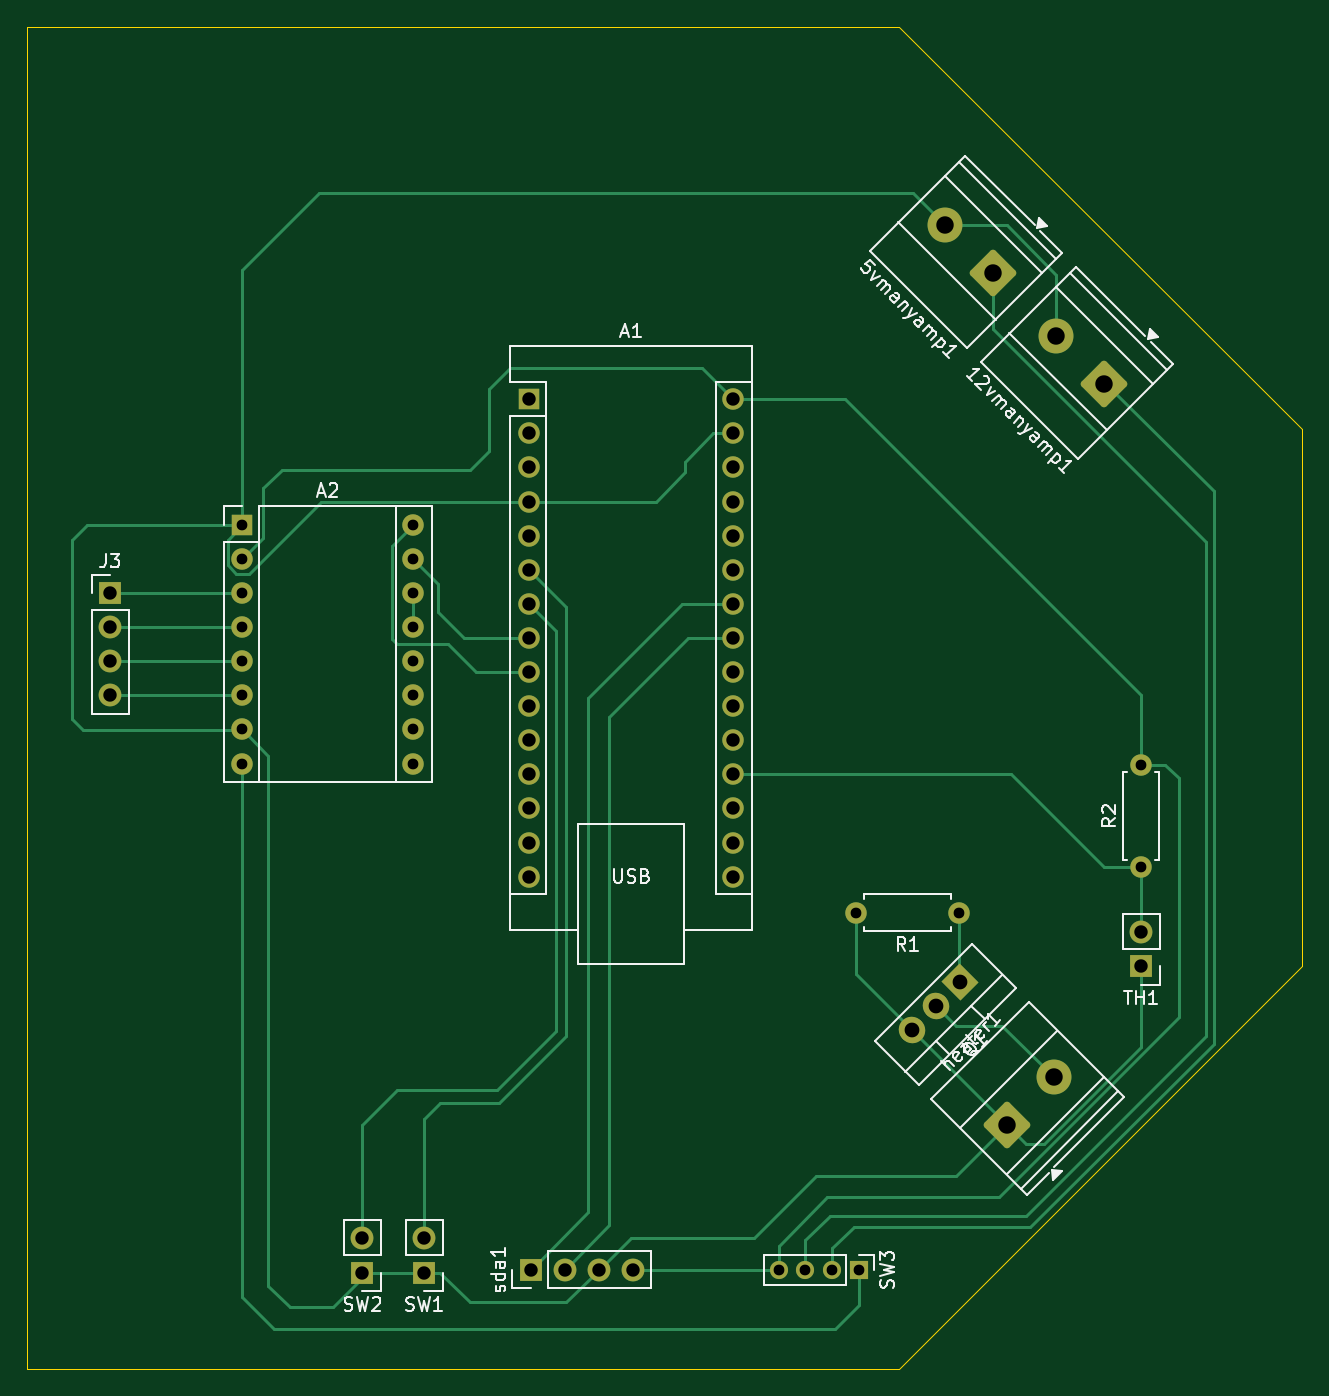
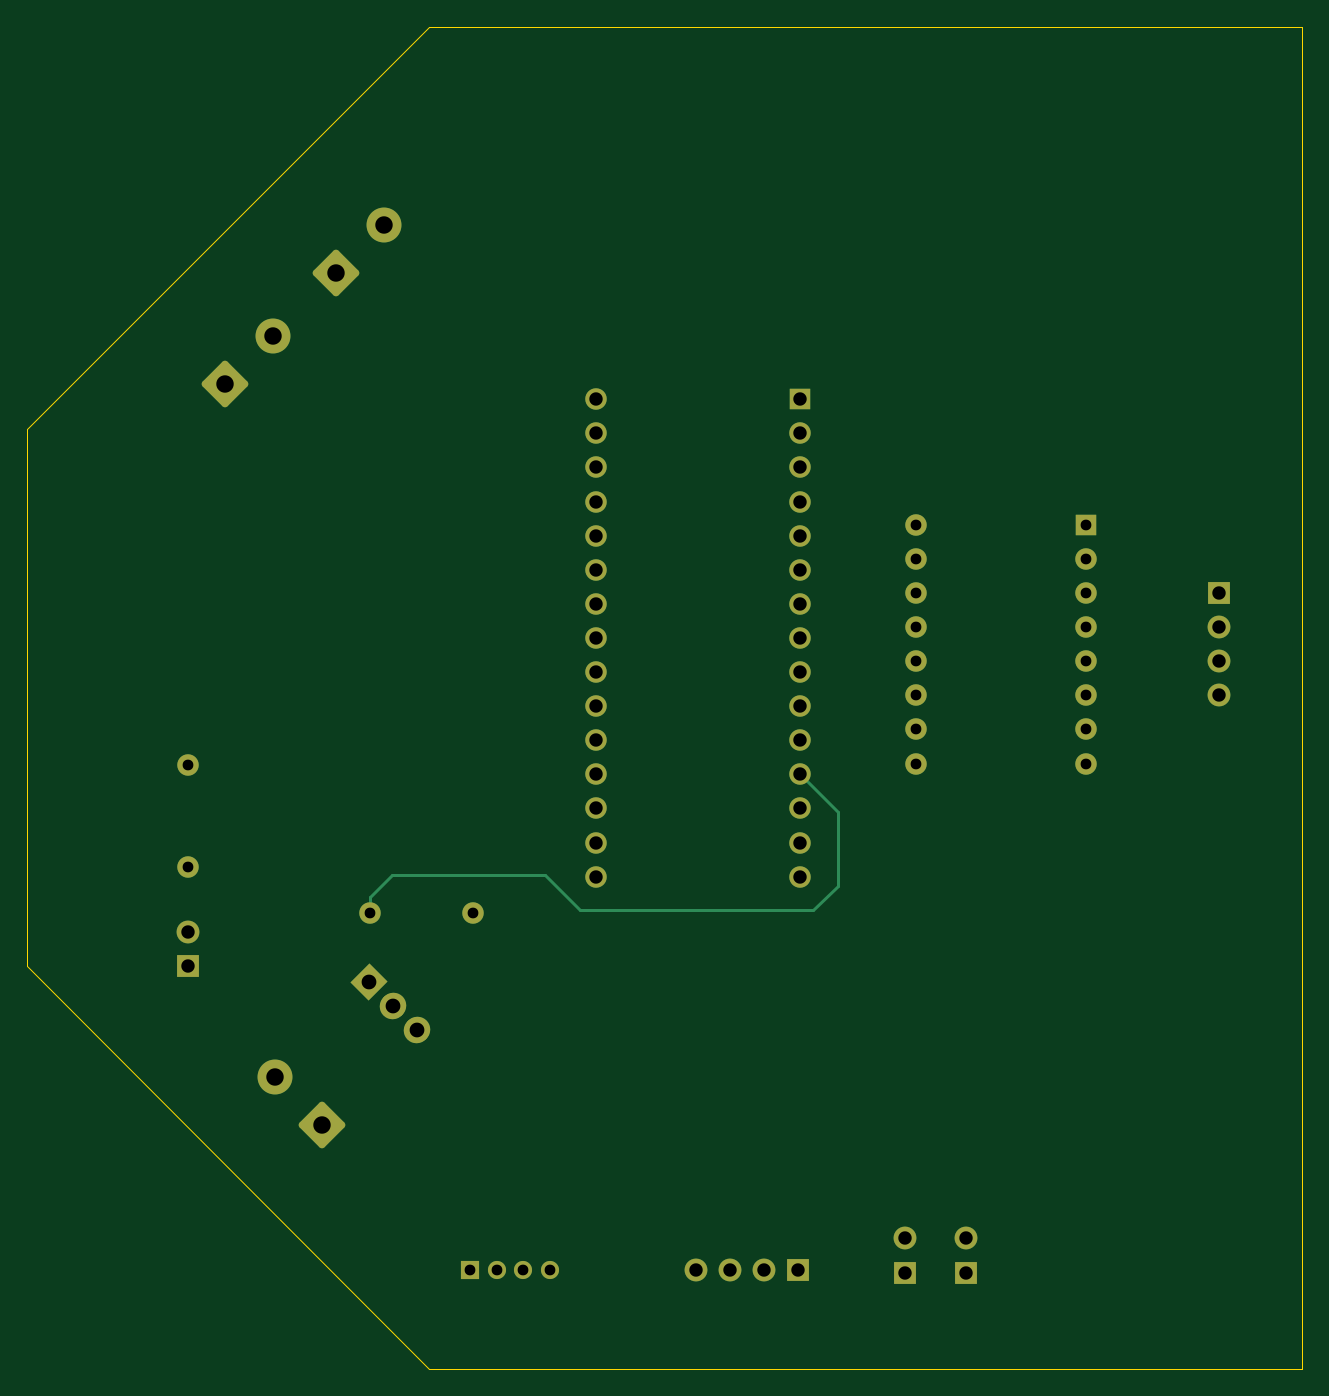
Circuit board: 11 layer files. Board 95.0 x 100.0 mm.
- bottom_copper: Galvanized Kaas-B_Cu.gbr (8434 bytes)
- bottom_mask: Galvanized Kaas-B_Mask.gbr (4580 bytes)
- paste: Galvanized Kaas-B_Paste.gbr (473 bytes)
- bottom_silk: Galvanized Kaas-B_Silkscreen.gbr (474 bytes)
- outline: Galvanized Kaas-Edge_Cuts.gbr (822 bytes)
- top_copper: Galvanized Kaas-F_Cu.gbr (15323 bytes)
- top_mask: Galvanized Kaas-F_Mask.gbr (4580 bytes)
- paste: Galvanized Kaas-F_Paste.gbr (473 bytes)
- top_silk: Galvanized Kaas-F_Silkscreen.gbr (36677 bytes)
- drill: Galvanized Kaas-NPTH-drl.gbr (482 bytes)
- drill: Galvanized Kaas-PTH-drl.gbr (3006 bytes)

=== bottom_copper: Galvanized Kaas-B_Cu.gbr (8434 bytes, source omitted) ===
=== bottom_mask: Galvanized Kaas-B_Mask.gbr (4580 bytes, source withheld) ===
=== paste: Galvanized Kaas-B_Paste.gbr ===
%TF.GenerationSoftware,KiCad,Pcbnew,9.0.6*%
%TF.CreationDate,2026-03-19T18:49:23+13:00*%
%TF.ProjectId,Galvanized Kaas,47616c76-616e-4697-9a65-64204b616173,rev?*%
%TF.SameCoordinates,Original*%
%TF.FileFunction,Paste,Bot*%
%TF.FilePolarity,Positive*%
%FSLAX46Y46*%
G04 Gerber Fmt 4.6, Leading zero omitted, Abs format (unit mm)*
G04 Created by KiCad (PCBNEW 9.0.6) date 2026-03-19 18:49:23*
%MOMM*%
%LPD*%
G01*
G04 APERTURE LIST*
G04 APERTURE END LIST*
M02*

=== bottom_silk: Galvanized Kaas-B_Silkscreen.gbr ===
%TF.GenerationSoftware,KiCad,Pcbnew,9.0.6*%
%TF.CreationDate,2026-03-19T18:49:23+13:00*%
%TF.ProjectId,Galvanized Kaas,47616c76-616e-4697-9a65-64204b616173,rev?*%
%TF.SameCoordinates,Original*%
%TF.FileFunction,Legend,Bot*%
%TF.FilePolarity,Positive*%
%FSLAX46Y46*%
G04 Gerber Fmt 4.6, Leading zero omitted, Abs format (unit mm)*
G04 Created by KiCad (PCBNEW 9.0.6) date 2026-03-19 18:49:23*
%MOMM*%
%LPD*%
G01*
G04 APERTURE LIST*
G04 APERTURE END LIST*
M02*

=== outline: Galvanized Kaas-Edge_Cuts.gbr ===
%TF.GenerationSoftware,KiCad,Pcbnew,9.0.6*%
%TF.CreationDate,2026-03-19T18:49:23+13:00*%
%TF.ProjectId,Galvanized Kaas,47616c76-616e-4697-9a65-64204b616173,rev?*%
%TF.SameCoordinates,Original*%
%TF.FileFunction,Profile,NP*%
%FSLAX46Y46*%
G04 Gerber Fmt 4.6, Leading zero omitted, Abs format (unit mm)*
G04 Created by KiCad (PCBNEW 9.0.6) date 2026-03-19 18:49:23*
%MOMM*%
%LPD*%
G01*
G04 APERTURE LIST*
%TA.AperFunction,Profile*%
%ADD10C,0.050000*%
%TD*%
G04 APERTURE END LIST*
D10*
X157800000Y-26400000D02*
X222800000Y-26400000D01*
X157800000Y-126400000D02*
X157800000Y-26400000D01*
X222800000Y-126400000D02*
X157800000Y-126400000D01*
X252800000Y-56400000D02*
X252800000Y-96400000D01*
X222800000Y-126400000D02*
X252800000Y-96400000D01*
X222800000Y-26400000D02*
X252800000Y-56400000D01*
M02*

=== top_copper: Galvanized Kaas-F_Cu.gbr (15323 bytes, source omitted) ===
=== top_mask: Galvanized Kaas-F_Mask.gbr (4580 bytes, source withheld) ===
=== paste: Galvanized Kaas-F_Paste.gbr ===
%TF.GenerationSoftware,KiCad,Pcbnew,9.0.6*%
%TF.CreationDate,2026-03-19T18:49:23+13:00*%
%TF.ProjectId,Galvanized Kaas,47616c76-616e-4697-9a65-64204b616173,rev?*%
%TF.SameCoordinates,Original*%
%TF.FileFunction,Paste,Top*%
%TF.FilePolarity,Positive*%
%FSLAX46Y46*%
G04 Gerber Fmt 4.6, Leading zero omitted, Abs format (unit mm)*
G04 Created by KiCad (PCBNEW 9.0.6) date 2026-03-19 18:49:23*
%MOMM*%
%LPD*%
G01*
G04 APERTURE LIST*
G04 APERTURE END LIST*
M02*

=== top_silk: Galvanized Kaas-F_Silkscreen.gbr (36677 bytes, source omitted) ===
=== drill: Galvanized Kaas-NPTH-drl.gbr ===
%TF.GenerationSoftware,KiCad,Pcbnew,9.0.6*%
%TF.CreationDate,2026-03-19T18:49:49+13:00*%
%TF.ProjectId,Galvanized Kaas,47616c76-616e-4697-9a65-64204b616173,rev?*%
%TF.SameCoordinates,Original*%
%TF.FileFunction,NonPlated,1,2,NPTH*%
%TF.FilePolarity,Positive*%
%FSLAX46Y46*%
G04 Gerber Fmt 4.6, Leading zero omitted, Abs format (unit mm)*
G04 Created by KiCad (PCBNEW 9.0.6) date 2026-03-19 18:49:49*
%MOMM*%
%LPD*%
G01*
G04 APERTURE LIST*
G04 APERTURE END LIST*
M02*

=== drill: Galvanized Kaas-PTH-drl.gbr ===
%TF.GenerationSoftware,KiCad,Pcbnew,9.0.6*%
%TF.CreationDate,2026-03-19T18:49:49+13:00*%
%TF.ProjectId,Galvanized Kaas,47616c76-616e-4697-9a65-64204b616173,rev?*%
%TF.SameCoordinates,Original*%
%TF.FileFunction,Plated,1,2,PTH,Drill*%
%TF.FilePolarity,Positive*%
%FSLAX46Y46*%
G04 Gerber Fmt 4.6, Leading zero omitted, Abs format (unit mm)*
G04 Created by KiCad (PCBNEW 9.0.6) date 2026-03-19 18:49:49*
%MOMM*%
%LPD*%
G01*
G04 APERTURE LIST*
%TA.AperFunction,ComponentDrill*%
%ADD10C,0.800000*%
%TD*%
%TA.AperFunction,ComponentDrill*%
%ADD11C,1.000000*%
%TD*%
%TA.AperFunction,ComponentDrill*%
%ADD12C,1.100000*%
%TD*%
%TA.AperFunction,ComponentDrill*%
%ADD13C,1.300000*%
%TD*%
G04 APERTURE END LIST*
D10*
%TO.C,A2*%
X173860000Y-63510000D03*
X173860000Y-66050000D03*
X173860000Y-68590000D03*
X173860000Y-71130000D03*
X173860000Y-73670000D03*
X173860000Y-76210000D03*
X173860000Y-78750000D03*
X173860000Y-81290000D03*
X186560000Y-63510000D03*
X186560000Y-66050000D03*
X186560000Y-68590000D03*
X186560000Y-71130000D03*
X186560000Y-73670000D03*
X186560000Y-76210000D03*
X186560000Y-78750000D03*
X186560000Y-81290000D03*
%TO.C,SW3*%
X213800000Y-119000000D03*
X215800000Y-119000000D03*
X217800000Y-119000000D03*
%TO.C,R1*%
X219590000Y-92400000D03*
%TO.C,SW3*%
X219800000Y-119000000D03*
%TO.C,R1*%
X227210000Y-92400000D03*
%TO.C,R2*%
X240800000Y-81380000D03*
X240800000Y-89000000D03*
D11*
%TO.C,J3*%
X164000000Y-68590000D03*
X164000000Y-71130000D03*
X164000000Y-73670000D03*
X164000000Y-76210000D03*
%TO.C,SW2*%
X182800000Y-116660000D03*
X182800000Y-119200000D03*
%TO.C,SW1*%
X187400000Y-116660000D03*
X187400000Y-119200000D03*
%TO.C,A1*%
X195190000Y-54150000D03*
X195190000Y-56690000D03*
X195190000Y-59230000D03*
X195190000Y-61770000D03*
X195190000Y-64310000D03*
X195190000Y-66850000D03*
X195190000Y-69390000D03*
X195190000Y-71930000D03*
X195190000Y-74470000D03*
X195190000Y-77010000D03*
X195190000Y-79550000D03*
X195190000Y-82090000D03*
X195190000Y-84630000D03*
X195190000Y-87170000D03*
X195190000Y-89710000D03*
%TO.C,sda1*%
X195320000Y-119000000D03*
X197860000Y-119000000D03*
X200400000Y-119000000D03*
X202940000Y-119000000D03*
%TO.C,A1*%
X210430000Y-54150000D03*
X210430000Y-56690000D03*
X210430000Y-59230000D03*
X210430000Y-61770000D03*
X210430000Y-64310000D03*
X210430000Y-66850000D03*
X210430000Y-69390000D03*
X210430000Y-71930000D03*
X210430000Y-74470000D03*
X210430000Y-77010000D03*
X210430000Y-79550000D03*
X210430000Y-82090000D03*
X210430000Y-84630000D03*
X210430000Y-87170000D03*
X210430000Y-89710000D03*
%TO.C,TH1*%
X240800000Y-93860000D03*
X240800000Y-96400000D03*
D12*
%TO.C,Q1*%
X223732198Y-101124300D03*
X225528249Y-99328249D03*
X227324300Y-97532198D03*
D13*
%TO.C,5vmanyamp1*%
X226200000Y-41200000D03*
X229735534Y-44735534D03*
%TO.C,heater1*%
X230800000Y-108200000D03*
X234335534Y-104664466D03*
%TO.C,12vmanyamp1*%
X234464466Y-49464466D03*
X238000000Y-53000000D03*
M02*
